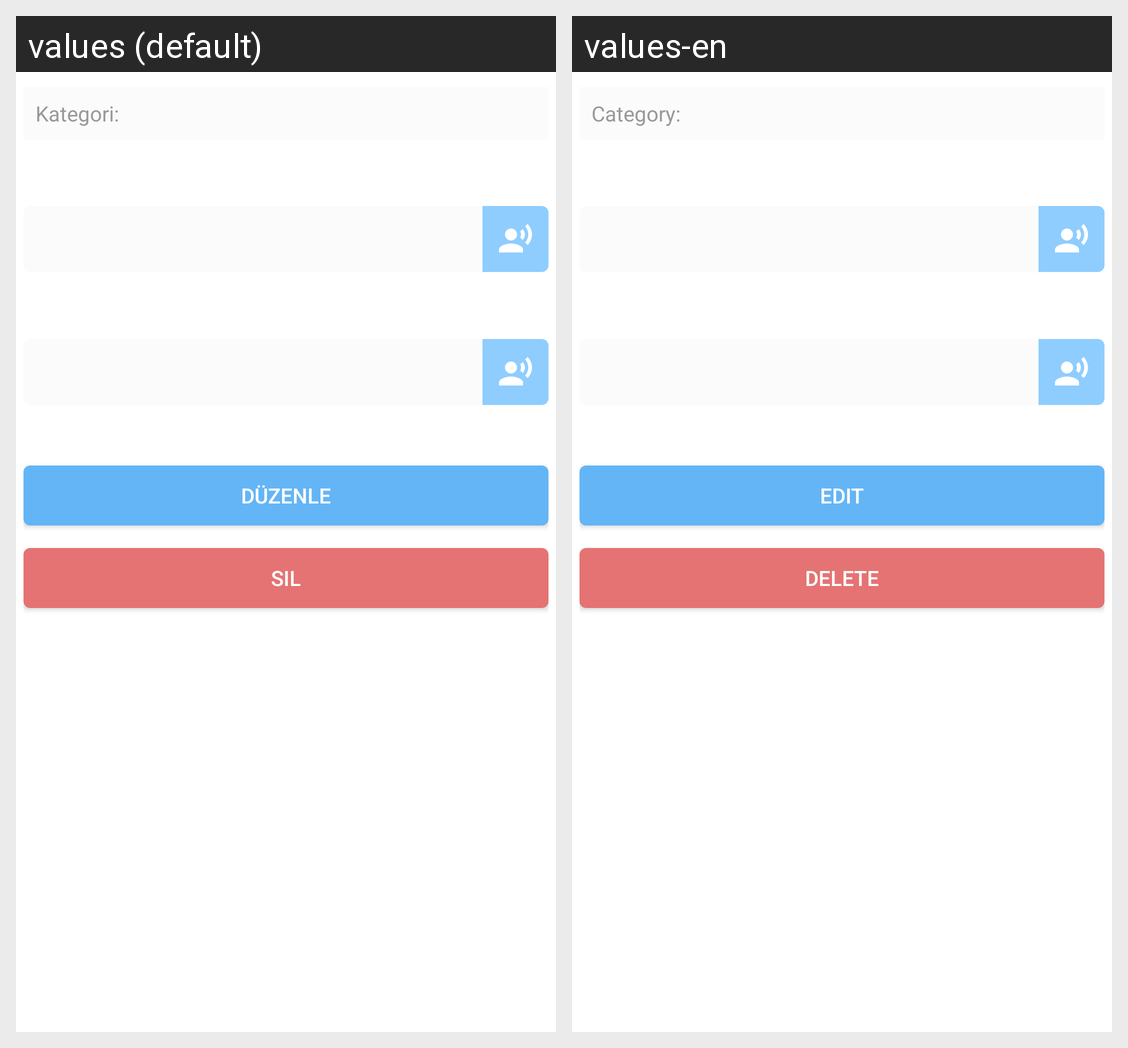

Locale-by-locale string values for the Android screen shown in this grid:
Android screen res/layout/activity_display_word.xml rendered under 2 locales, left to right: values (default), values-en. Device: Nexus 5 (rendered at 1080×1920; each locale shown at half size, 540×960, under a caption strip naming it); theme AppTheme.
Strings drawn on this screen, with the default value and each locale's value (text and hints the layout hard-codes, and strings that could not be matched under every locale, appear in the picture but are not listed):

text_category
  values: Kategori:
  values-en: Category:

button_edit
  values: Düzenle
  values-en: Edit

button_delete
  values: Sil
  values-en: Delete
